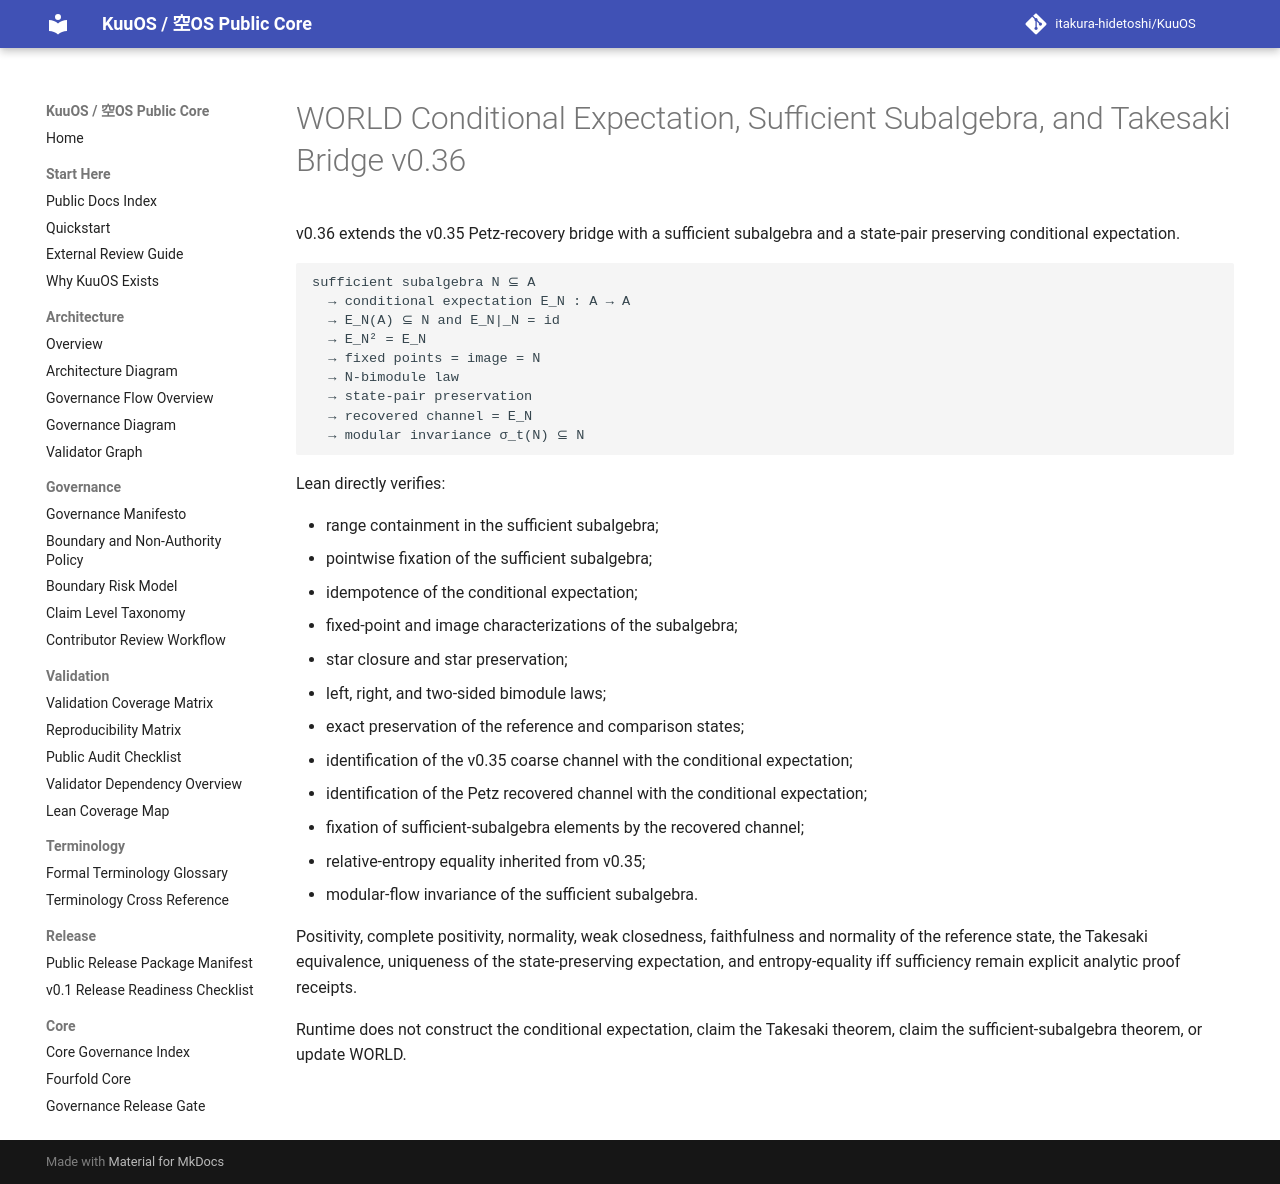

repository: itakura-hidetoshi/KuuOS · page: KU_WORLD_CONDITIONAL_EXPECTATION_TAKESAKI_BRIDGE_v0_36/index.html · generator: mkdocs

# WORLD Conditional Expectation, Sufficient Subalgebra, and Takesaki Bridge v0.36

v0.36 extends the v0.35 Petz-recovery bridge with a sufficient subalgebra and a state-pair preserving conditional expectation.

```text
sufficient subalgebra N ⊆ A
  → conditional expectation E_N : A → A
  → E_N(A) ⊆ N and E_N|_N = id
  → E_N² = E_N
  → fixed points = image = N
  → N-bimodule law
  → state-pair preservation
  → recovered channel = E_N
  → modular invariance σ_t(N) ⊆ N
```

Lean directly verifies:

- range containment in the sufficient subalgebra;
- pointwise fixation of the sufficient subalgebra;
- idempotence of the conditional expectation;
- fixed-point and image characterizations of the subalgebra;
- star closure and star preservation;
- left, right, and two-sided bimodule laws;
- exact preservation of the reference and comparison states;
- identification of the v0.35 coarse channel with the conditional expectation;
- identification of the Petz recovered channel with the conditional expectation;
- fixation of sufficient-subalgebra elements by the recovered channel;
- relative-entropy equality inherited from v0.35;
- modular-flow invariance of the sufficient subalgebra.

Positivity, complete positivity, normality, weak closedness, faithfulness and normality of the reference state, the Takesaki equivalence, uniqueness of the state-preserving expectation, and entropy-equality iff sufficiency remain explicit analytic proof receipts.

Runtime does not construct the conditional expectation, claim the Takesaki theorem, claim the sufficient-subalgebra theorem, or update WORLD.
